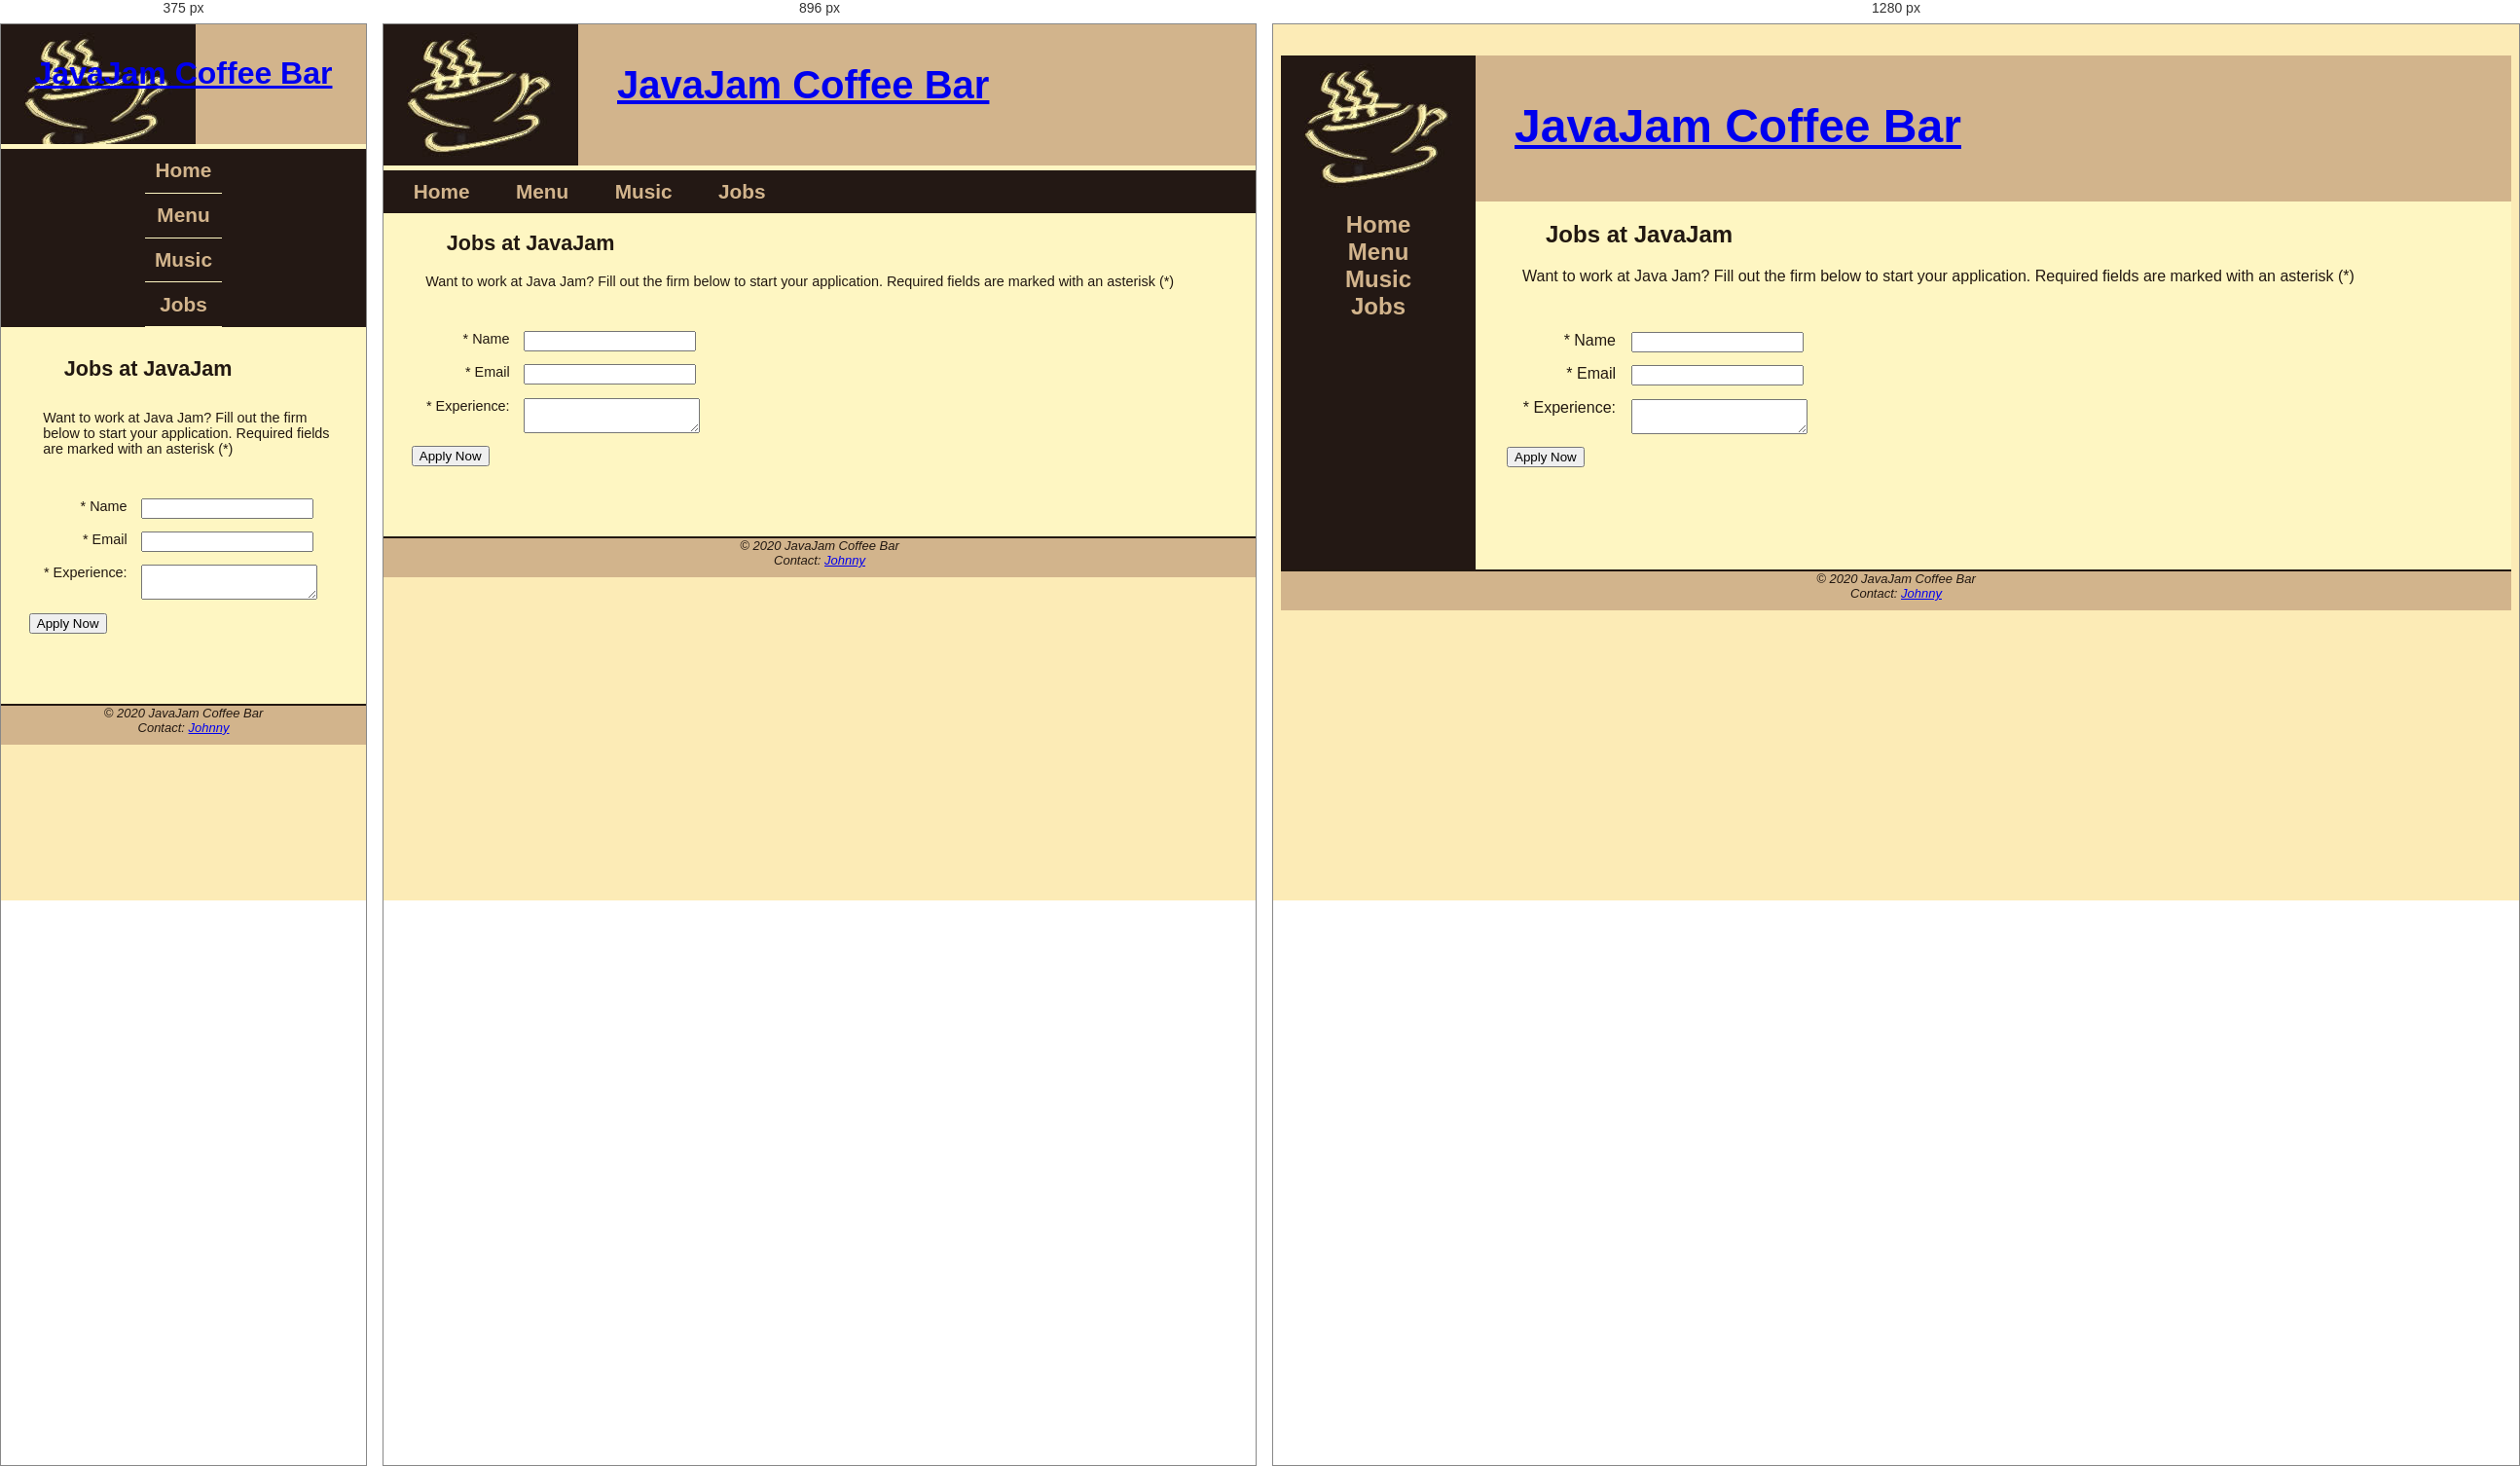
Rendered at 375 px, 896 px and 1280 px, left to right.

<!-- file: jobsA12.htm -->
<!DOCTYPE html>
<html lang="en">
<head>
    <meta charset="UTF-8">
    <meta name="viewport" content="width=device-width, initial-scale=1.0">
    <title>JavaJam Coffee Bar Jobs</title>
    <link rel="stylesheet" href="javajam.css"> 
    <!--[if lt IE 9]>
    <script src="http://html5shim.googlecode.com/svn/trunk/html5.js"></script>
    <![endif]-->
</head>
<body>
    <div id="wrapper">
        <header>
            <h1><a href="homeA12.htm">JavaJam Coffee Bar</a></h1> 
        </header>
        <nav>
            <ul>
                <li><a href="homeA12.htm">Home</a></li> 
                <li><a href="menuA12.htm">Menu</a></li>
                <li><a href="musicA12.htm">Music</a></li>
                <li><a href="#jobsA12">Jobs</a></li>
            </ul>
        </nav>
        <main>
            <h2>Jobs at JavaJam</h2>
            <p>Want to work at Java Jam? Fill out the firm below to start your application. Required fields are marked with an asterisk (*)</p>
            <form method="POST" action="http://webdevbasics.net/scripts/javajam8.php">
            <label for="myName">* Name</label><input type="text" name="myName" id="myName" required="required" tabindex="1">
            <label for="myEmail">* Email</label><input type="email" name="myEmail" id="myEmail" required="required" tabindex="2">
            <label for="myExperience">* Experience:</label>
            <textarea name="myExperience" id="myExperience" rows="2" cols="20" required="required" tabindex="3"></textarea>
            <input type="submit" id="mySubmit" value="Apply Now" name="mySubmit" tabindex="4">
            </form>
        </main>
        <footer>
            &copy; 2020 JavaJam Coffee Bar<br>
            Contact: <a href="mailto:[email-redacted]">Johnny</a>
        </footer>
    </div>
</body>
</html>







/* @media block from javajam.css */
@media only screen and (max-width: 1024px){
    body {
        margin: 0;
        background-image: none;
    }
    #wrapper {
        width: auto;
        min-width: 0;
        margin: 0 auto; /* Center wrapper */
        padding: 0;
        box-shadow: none;
        max-width: 1024px; /* Adjust max-width */
    }
    header{
        border-bottom: 5px solid #fef6c2;
    }
    h1{
        margin-top: 0;
        margin-bottom: 1em;
        padding-top: 1em;
        padding-bottom: 1em;
        font-size: 2.5em;
    }
    nav{
        float: none;
        width: auto;
        text-align: center;
        padding-top: 0;
        margin: 10px;
        font-size: 1.3em;
    }
    nav li{
        display: inline-block;
    }
    nav a{
        padding: 1em;
        width: 8em;
        font-weight: bold;
        border-style: none;
    }
    nav ul{
        padding: 0;
        margin: 0;
    }
    #heroroad, #heromugs, #heroguitar{
        padding: 0;
        margin: 0;
    }
    main{
        padding: 0;
        margin: 0;
        font-size: 90%;
        padding-bottom: 30px;
    }
}

/* @media block from javajam.css */
@media only screen and (max-width:768px){
    header{
        background-image: url("../a3/javajamlogo.jpg");
        height: 128px;
        padding-left: 20px;
        padding-right: 20px;
    }
    h1{
        font-size: 2em;
        text-align: center;
        padding-left: 0;
    }
    nav{
        margin: 0 auto;
        width: fit-content;
        padding-left: 20px; 
        padding-right: 20px; 
    }
    nav a{
        display: block;
        padding: 0.5em;
        width: auto;
        border-bottom: 1px solid #fef6c2;
    }
    nav li{
        display: block;
    }
    main{
        padding-top: 1px;
        margin: 0 auto;
        max-width: 768px;
        padding-bottom: 30px;
    }
    h2{
        padding: 0.5em 0; 
        margin-right: 0.5em;
    }
    .details{
        padding-left: 0;
        padding-right: 0;
    }
    #heroroad, #heromugs, #heroguitar{
        background-image: none;
        height: auto;
    } 
    .floatleft{
        padding-left: 0.5em;
        padding-right: 0.5em;
    }
    #mobile{
        display: inline
    }
    #desktop{
        display: none;
    }
}